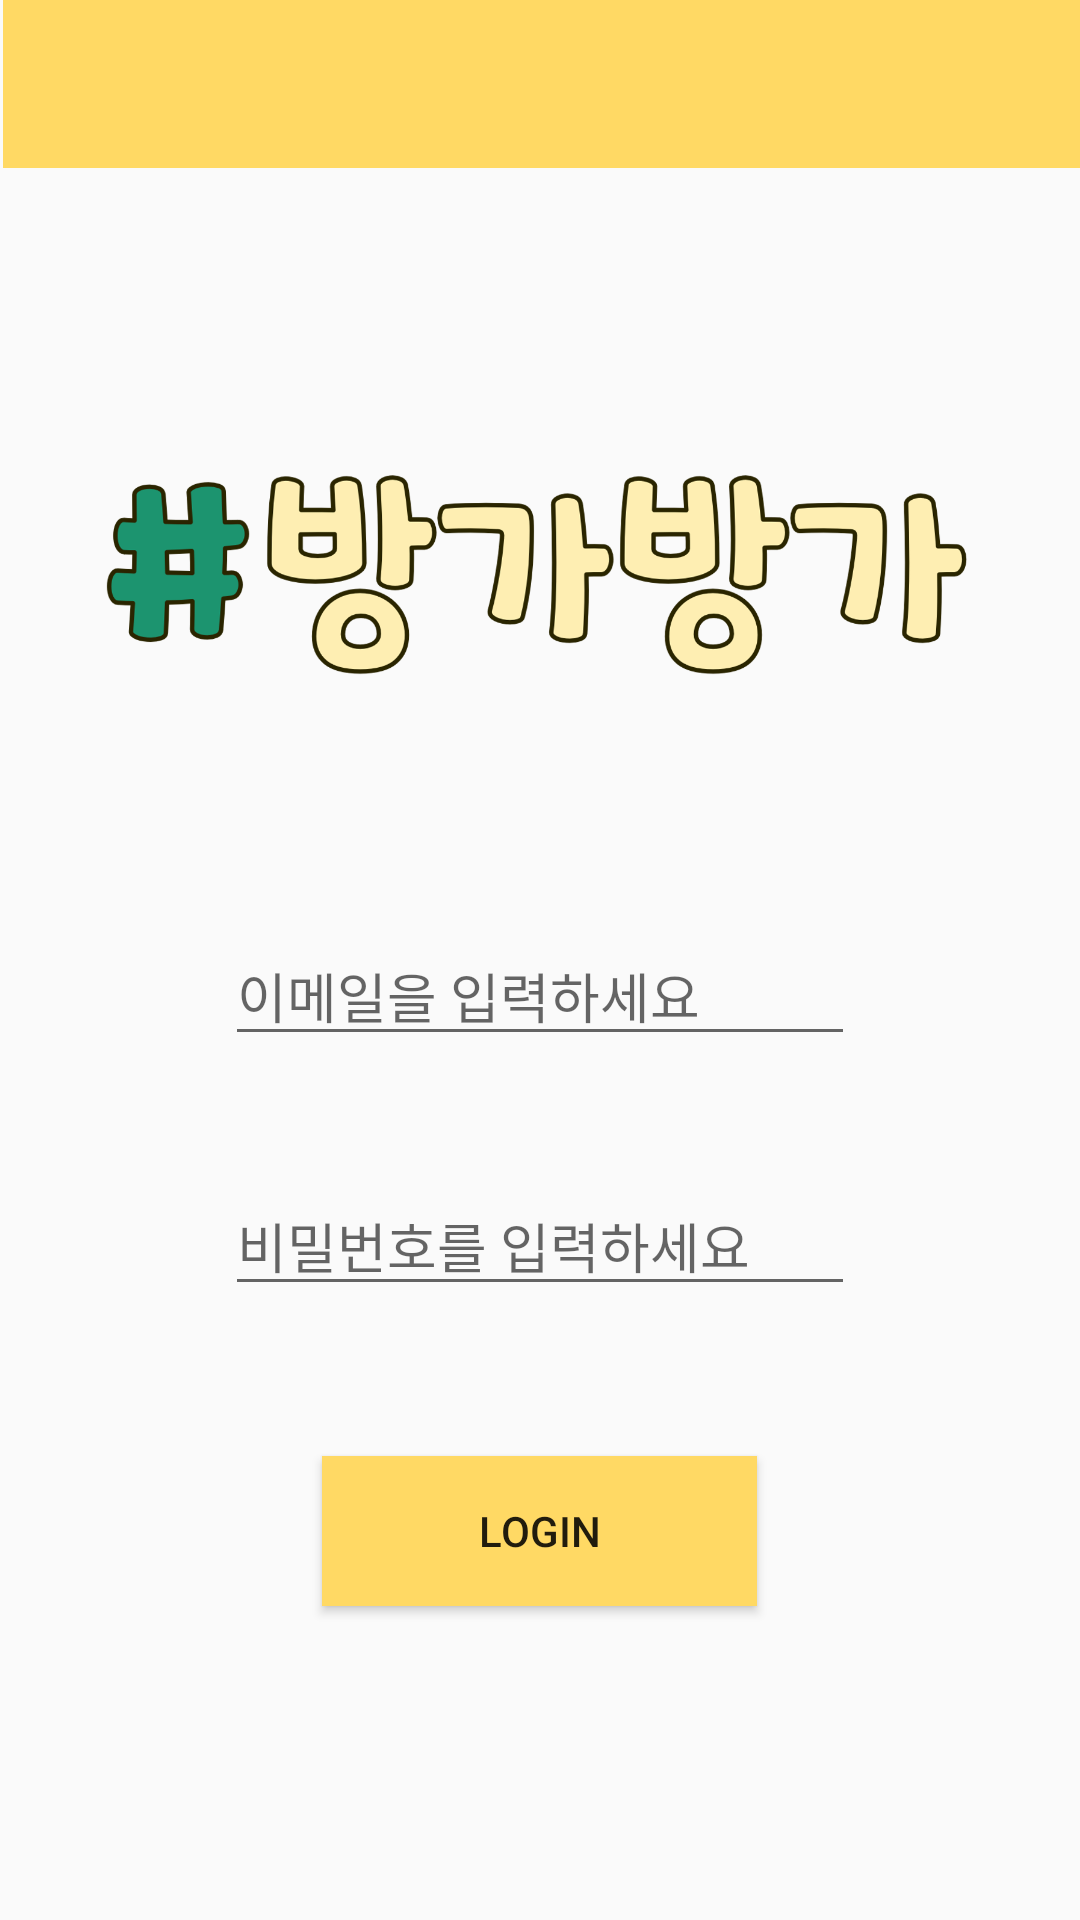

The Android layout XML behind this screen, and the referenced resources:
<!-- AndroidManifest.xml: application theme Theme.AppCompat.DayNight.NoActionBar -->
<!-- res/layout/activity_login.xml -->
<?xml version="1.0" encoding="utf-8"?>
<RelativeLayout xmlns:android="http://schemas.android.com/apk/res/android"
    xmlns:app="http://schemas.android.com/apk/res-auto"
    xmlns:tools="http://schemas.android.com/tools"
    android:layout_width="match_parent"
    android:layout_height="match_parent"
    android:orientation="vertical"
    >

    <androidx.appcompat.widget.Toolbar
        android:id="@+id/toolbar"
        android:layout_width="match_parent"
        android:layout_height="wrap_content"
        android:layout_gravity="top"
        android:layout_marginStart="1dp"
        android:layout_marginLeft="1dp"
        android:background="#FFD964"
        android:minHeight="?attr/actionBarSize"
        android:theme="?attr/actionBarTheme" />

    <LinearLayout
        android:layout_width="match_parent"
        android:layout_height="match_parent"
        android:orientation="vertical"
        android:gravity="center">

        <ImageView
            android:id="@+id/imageView"
            android:layout_width="307dp"
            android:layout_height="164dp"
            app:srcCompat="@drawable/logo"
            android:layout_marginBottom="40dp"/>

        <EditText
            android:id="@+id/login_email"
            android:layout_width="wrap_content"
            android:layout_height="wrap_content"
            android:layout_marginBottom="40dp"
            android:ems="10"
            android:hint="이메일을 입력하세요"
            android:inputType="textEmailAddress" />

        <EditText
            android:id="@+id/login_password"
            android:layout_width="wrap_content"
            android:layout_height="wrap_content"
            android:layout_marginBottom="40dp"
            android:ems="10"
            android:hint="비밀번호를 입력하세요"
            android:inputType="textPassword"/>

        <Button
            android:id="@+id/login_button"
            android:layout_width="145dp"
            android:layout_height="50dp"
            android:background="#FFD964"
            android:text="Login"
            android:layout_marginTop="10dp"/>
    </LinearLayout>


</RelativeLayout>
<!-- resources referenced by this layout -->
<resources>
  <!-- drawable logo: png bitmap (drawable, 136693 bytes) -->
</resources>
